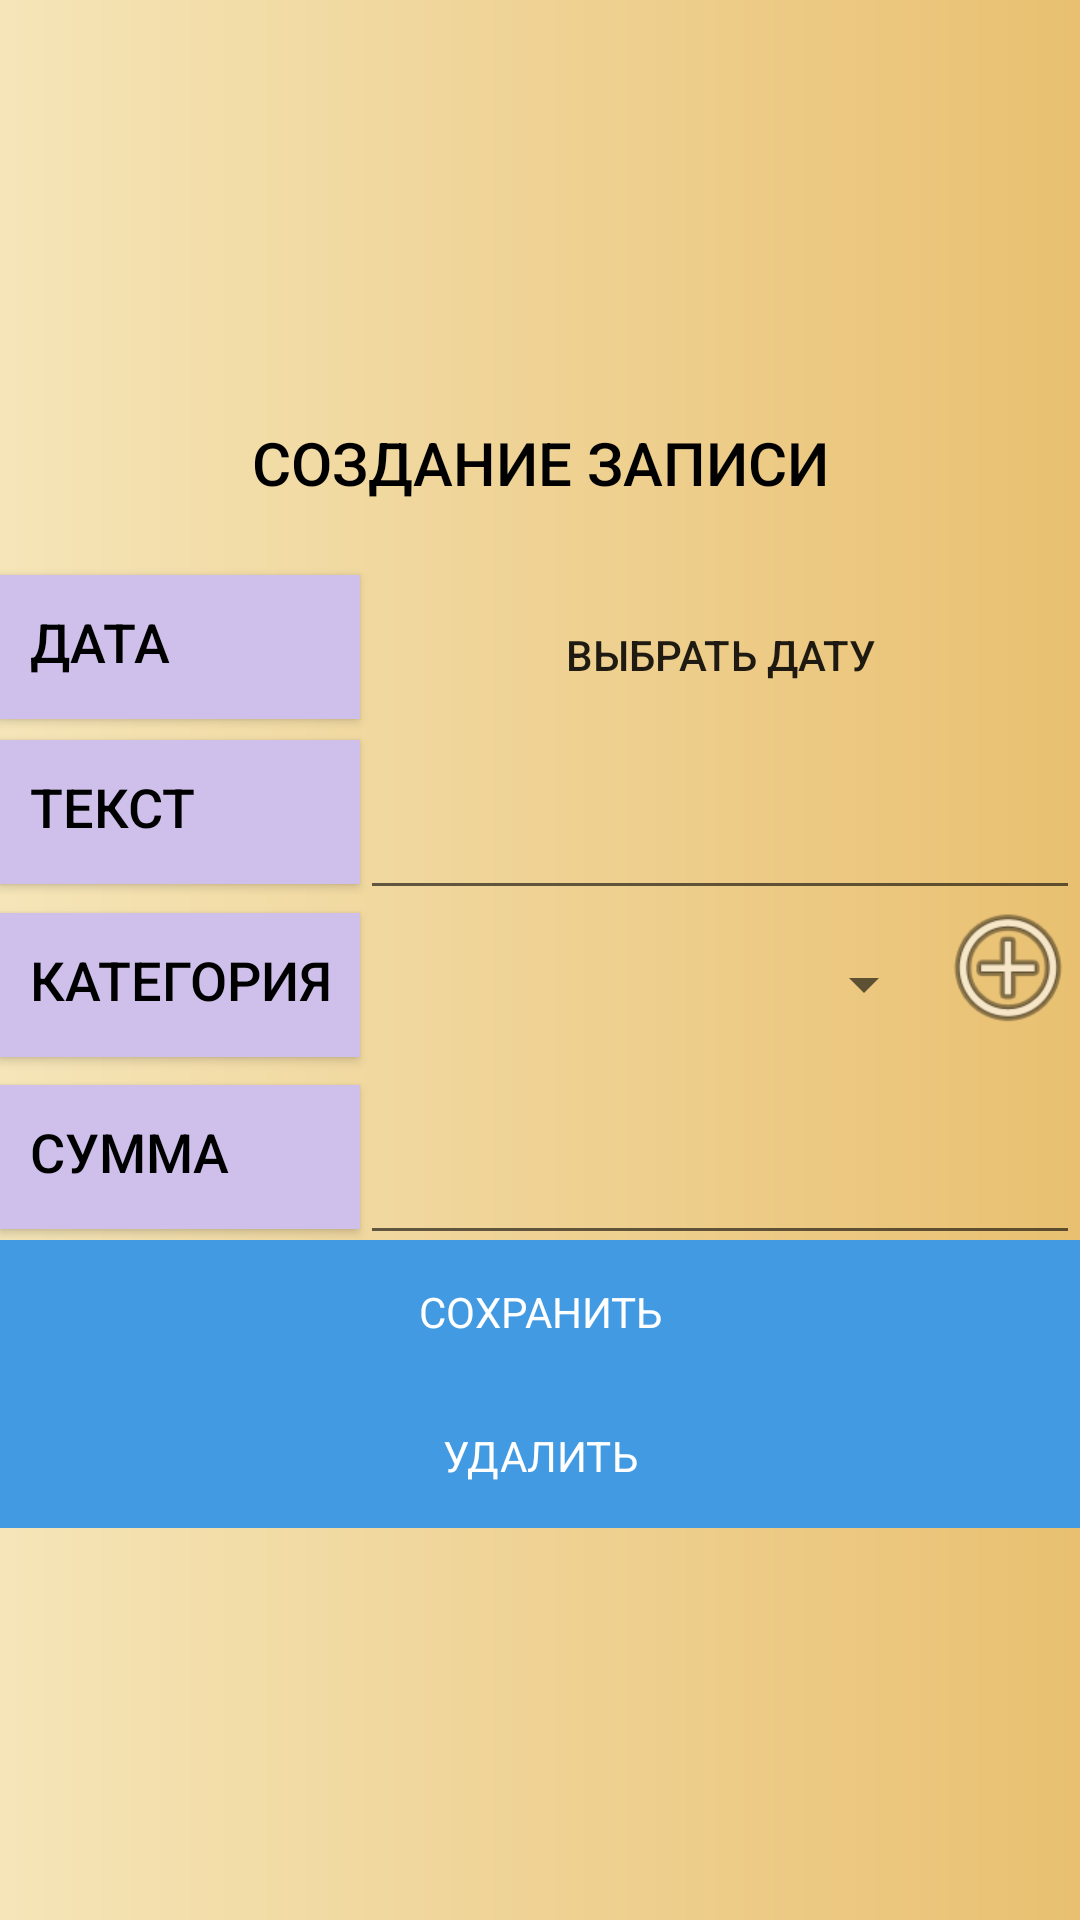

Reconstruct the res/layout file that produces this screen, plus the resources it refers to.
<!-- AndroidManifest.xml: application theme AppTheme -->
<!-- res/layout/add_note.xml -->
<?xml version="1.0" encoding="utf-8"?>
<LinearLayout xmlns:android="http://schemas.android.com/apk/res/android"
    xmlns:tools="http://schemas.android.com/tools"
    android:layout_width="match_parent"
    android:layout_height="match_parent"
    android:gravity="center"
    android:orientation="vertical"
    android:background="@drawable/gradient_for_note_list_background"
    android:textSize="20sp"
    tools:context=".Activity.AddNoteActivity">


    <TextView
        android:id="@+id/existOrNot"
        style="?android:attr/buttonBarButtonStyle"
        android:layout_width="wrap_content"
        android:layout_height="wrap_content"
        android:layout_marginBottom="10dp"
        android:textSize="20sp"
        android:textColor="#000000"
        android:background="#00FFFFFF"
        android:text="@string/text_creating_note">
    </TextView>

    <TextView
        android:id="@+id/id_of_note"
        android:layout_width="wrap_content"
        android:layout_height="wrap_content"
        android:visibility="gone">
    </TextView>

    <LinearLayout
        android:layout_width="match_parent"
        android:layout_height="55dp"
        android:orientation="horizontal"
        android:weightSum="3">

        <TextView
            style="@style/UsualButtonStyle"
            android:layout_width="0dp"
            android:layout_height="wrap_content"
            android:layout_weight="1"
            android:text="@string/text_time">
        </TextView>

        <Button
            android:id="@+id/enter_the_date_note"
            android:layout_width="0dp"
            android:layout_height="60dp"
            android:layout_weight="2"
            android:background="#00C5D8F5"
            android:onClick="pickDate"
            android:text="@string/hint_pick_the_date" />

    </LinearLayout>

    <LinearLayout
        android:layout_width="match_parent"
        android:layout_height="55dp"
        android:orientation="horizontal"
        android:weightSum="3">

        <TextView
            android:layout_width="0dp"
            android:layout_height="wrap_content"
            android:layout_weight="1"
            android:text="@string/text_text"
            style="@style/UsualButtonStyle">
        </TextView>

        <EditText
            android:id="@+id/enter_the_text_note"
            android:layout_width="0dp"
            android:layout_height="60dp"
            style="@style/UsualEditViewStyle"
            android:layout_weight="2"
            android:inputType="text">
        </EditText>

    </LinearLayout>

    <LinearLayout
        android:layout_width="match_parent"
        android:layout_height="60dp"
        android:orientation="horizontal"
        android:weightSum="9">

        <TextView
            style="@style/UsualButtonStyle"
            android:layout_width="0dp"
            android:layout_height="wrap_content"
            android:layout_weight="3"
            android:text="@string/text_category">
        </TextView>

        <Spinner
            android:id="@+id/pick_the_category_note"
            style="@style/UsualSpinnerStyle"
            android:layout_width="0dp"
            android:layout_height="45dp"
            android:layout_weight="4.8"
            android:contentDescription="@string/hint_pick_the_category">
        </Spinner>

        <Button
            android:layout_width="0dp"
            android:layout_height="wrap_content"
            android:layout_weight="1.2"
            android:background="@android:drawable/ic_menu_add"
            android:onClick="addCategory">
        </Button>


    </LinearLayout>

    <LinearLayout
        android:layout_width="match_parent"
        android:layout_height="55dp"
        android:orientation="horizontal"
        android:weightSum="3">

        <TextView
            android:layout_width="0dp"
            android:layout_height="wrap_content"
            android:layout_weight="1"
            android:text="@string/text_sum"
            style="@style/UsualButtonStyle">
        </TextView>

        <EditText
            android:id="@+id/sum_note"
            android:layout_width="0dp"
            android:layout_height="60dp"
            android:layout_weight="2"
            android:ems="10"
            style="@style/UsualEditViewStyle"
            android:inputType="numberDecimal" />

    </LinearLayout>

    <LinearLayout
        android:layout_width="match_parent"
        android:layout_height="wrap_content"
        android:orientation="vertical"
        android:weightSum="2">

        <Button
            android:layout_width="match_parent"
            android:layout_height="wrap_content"
            android:layout_weight="1"
            android:onClick="create"
            android:text="@string/btn_save"
            style="@style/FunctionalButtons">
        </Button>

        <Button
            android:id="@+id/delete_note"
            style="@style/FunctionalButtons"
            android:layout_width="match_parent"
            android:layout_height="wrap_content"
            android:layout_weight="1"
            android:onClick="delete"
            android:text="@string/btn_delete">
        </Button>
    </LinearLayout>



</LinearLayout>
<!-- resources referenced by this layout -->
<resources>
  <!-- drawable gradient_for_note_list_background (drawable) -->
  <?xml version="1.0" encoding="utf-8"?>
  <shape
      xmlns:android="http://schemas.android.com/apk/res/android"
      android:shape="rectangle">
      <gradient
          android:startColor="#F5E5B8"
          android:endColor="#E9C071">
      </gradient>
  </shape>
  <string name="btn_delete">УДАЛИТЬ</string>
  <string name="btn_save">СОХРАНИТЬ</string>
  <string name="hint_pick_the_category">Выбрать</string>
  <string name="hint_pick_the_date">Выбрать дату</string>
  <string name="text_category">Категория</string>
  <string name="text_creating_note">Создание записи</string>
  <string name="text_sum">Сумма</string>
  <string name="text_text">Текст</string>
  <string name="text_time">Дата</string>
  <style name="FunctionalButtons" parent="Widget.AppCompat.ButtonBar">
          <item name="android:textColor">@color/white</item>
          <item name="android:background">@color/colorPrimary</item>
      </style>
  <style name="UsualButtonStyle" parent="Widget.AppCompat.Button">
          <item name="android:textSize">18sp</item>
          <item name="android:textColor">#000000</item>
          <item name="android:gravity">start</item>
          <item name="android:layout_gravity">center</item>
          <item name="android:background">#CEC0EB</item>
          <item name="android:paddingTop">10dp</item>
          <item name="android:paddingLeft">10dp</item>
      </style>
  <style name="UsualEditViewStyle" parent="Widget.AppCompat.EditText">
          <item name="android:textSize">18sp</item>
          <item name="android:layout_height">60dp</item>
          <item name="android:textColor">#000000</item>
          <item name="android:gravity">center</item>
      </style>
  <style name="UsualSpinnerStyle" parent="Widget.AppCompat.Spinner.DropDown">
          <item name="android:textSize">30sp</item>
          <item name="android:textColor">#000000</item>
          <item name="android:hint">Hello</item>
          <item name="android:layout_gravity">center</item>
          <item name="android:gravity">center</item>
      </style>
  <style name="AppTheme" parent="Theme.AppCompat.Light.DarkActionBar">
          
          <item name="colorPrimary">@color/colorPrimary</item>
          <item name="colorPrimaryDark">@color/colorPrimaryDark</item>
          <item name="colorAccent">@color/colorAccent</item>
      </style>
  <color name="white">#FFFFFF</color>
  <color name="colorPrimary">#429BE2</color>
  <color name="colorPrimaryDark">#304FFE</color>
  <color name="colorAccent">#D81B60</color>
</resources>
